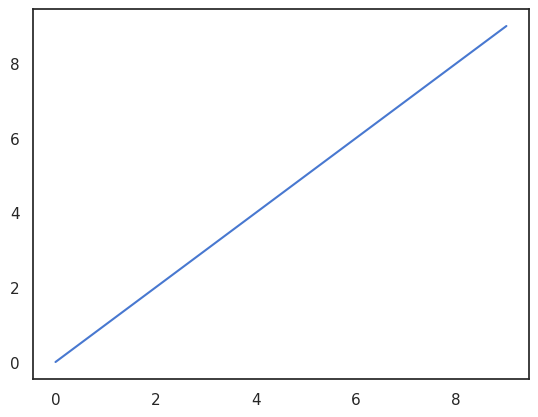

Generate this figure with matplotlib:
import pandas as pd
from matplotlib.pyplot import plot, show
import seaborn as sns
import numpy as np
sns.set(style="white", palette="muted", color_codes=True)     #set( )设置主题，调色板更常用
plot(np.arange(10))
show()

print(sum(range(10)))


def sinplot(flip = 1):
    x = np.linespace(0,14,100)